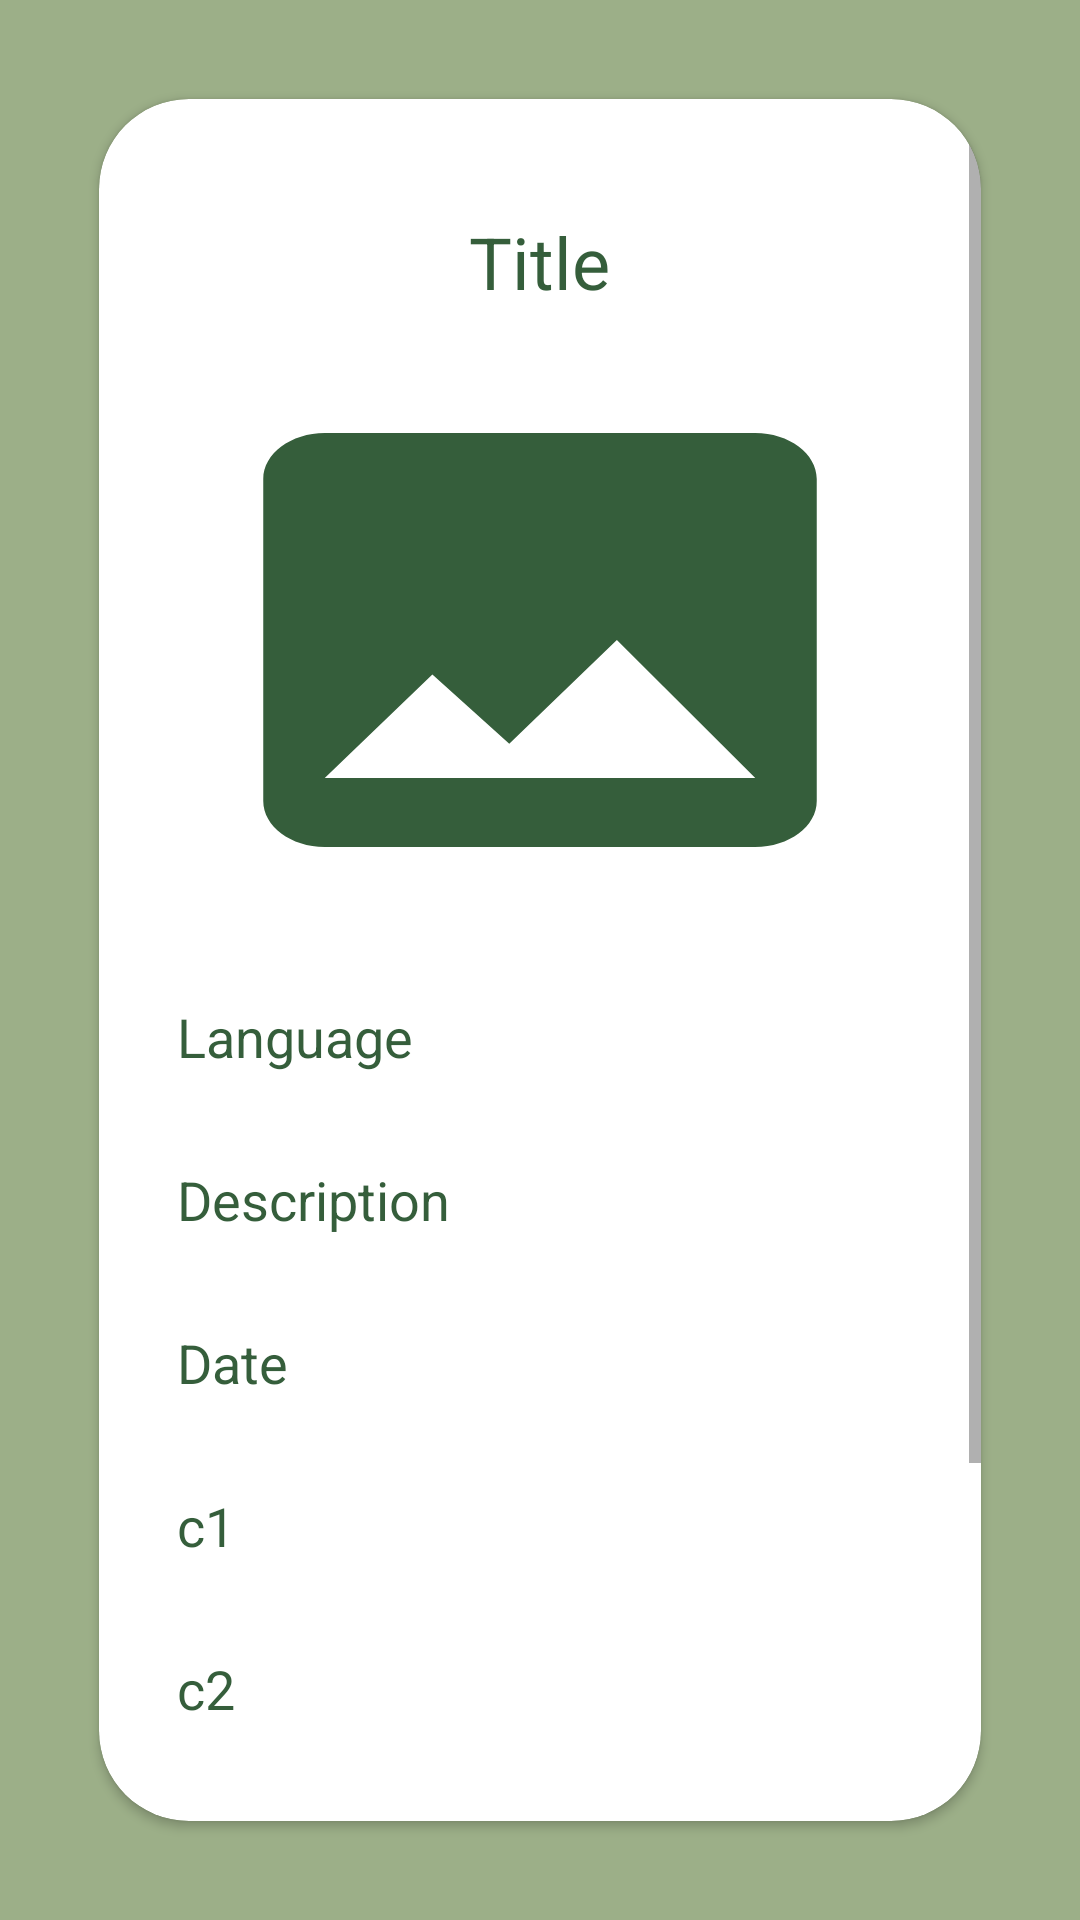

The Android layout XML behind this screen, and the referenced resources:
<!-- AndroidManifest.xml: application theme Theme.MyApplication -->
<!-- res/layout/activity_detail_list.xml -->
<?xml version="1.0" encoding="utf-8"?>
<LinearLayout
    xmlns:android="http://schemas.android.com/apk/res/android"
    xmlns:app="http://schemas.android.com/apk/res-auto"
    xmlns:tools="http://schemas.android.com/tools"
    android:layout_width="match_parent"
    android:layout_height="match_parent"
    android:orientation="vertical"
    android:background="@color/sagegreen"
    tools:context=".DetailListActivity"
    android:padding="25dp">

    
    <androidx.cardview.widget.CardView
        android:layout_marginTop="40dp"
        android:layout_width="match_parent"
        android:layout_height="wrap_content"
        android:layout_margin="8dp"

        android:elevation="8dp"
        app:cardCornerRadius="30dp"
        app:cardBackgroundColor="@color/white">

        <ScrollView
            android:layout_width="match_parent"
            android:layout_height="wrap_content">
            <LinearLayout
                android:layout_width="match_parent"
                android:layout_height="match_parent"
                android:orientation="vertical"
                android:padding="16dp">

                <ImageView
                    android:id="@+id/cancelButton"
                    android:layout_width="20dp"
                    android:layout_gravity="end"
                    android:layout_height="wrap_content"
                    android:layout_marginLeft="250dp"
                    android:layout_marginTop="8dp"
                    android:src="@drawable/round_close_24" />

                <TextView
                    android:id="@+id/detailTitle"
                    android:layout_width="wrap_content"
                    android:layout_height="wrap_content"
                    android:layout_gravity="center"
                    android:layout_marginTop="14dp"
                    android:layout_marginBottom="10dp"
                    android:text="Title"
                    android:textColor="@color/emeraldgreen"
                    android:textSize="24sp" />

                <ImageView
                    android:id="@+id/detailImage"
                    android:layout_width="match_parent"
                    android:layout_height="200dp"
                    android:layout_gravity="center"
                    android:padding="8dp"
                    android:scaleType="fitXY"
                    android:src="@drawable/baseline_image_24" />

                <TextView
                    android:id="@+id/detailLang"
                    android:layout_width="match_parent"
                    android:layout_height="wrap_content"
                    android:layout_gravity="center"
                    android:layout_marginTop="10dp"
                    android:padding="10dp"
                    android:text="Language"
                    android:textColor="@color/emeraldgreen"
                    android:textSize="18sp" />

                <TextView
                    android:id="@+id/detailDesc"
                    android:layout_width="match_parent"
                    android:layout_height="wrap_content"
                    android:layout_gravity="center"
                    android:layout_marginTop="10dp"
                    android:padding="10dp"
                    android:text="Description"
                    android:textColor="@color/emeraldgreen"
                    android:textSize="18sp" />

                <TextView
                    android:id="@+id/detailDate"
                    android:layout_width="match_parent"
                    android:layout_height="wrap_content"
                    android:layout_gravity="center"
                    android:layout_marginTop="10dp"
                    android:padding="10dp"
                    android:text="Date"
                    android:textColor="@color/emeraldgreen"
                    android:textSize="18sp" />

                <TextView
                    android:id="@+id/c1"
                    android:layout_width="match_parent"
                    android:layout_height="wrap_content"
                    android:layout_gravity="center"
                    android:layout_marginTop="10dp"
                    android:padding="10dp"
                    android:text="c1"
                    android:textColor="@color/emeraldgreen"
                    android:textSize="18sp" />

                <TextView
                    android:id="@+id/c2"
                    android:layout_width="match_parent"
                    android:layout_height="wrap_content"
                    android:layout_gravity="center"
                    android:layout_marginTop="10dp"
                    android:padding="10dp"
                    android:text="c2"
                    android:textColor="@color/emeraldgreen"
                    android:textSize="18sp" />
                <TextView
                    android:id="@+id/c3"
                    android:layout_width="match_parent"
                    android:layout_height="wrap_content"
                    android:layout_gravity="center"
                    android:layout_marginTop="10dp"
                    android:padding="10dp"
                    android:text="c3"
                    android:textColor="@color/emeraldgreen"
                    android:textSize="18sp" />
                <TextView
                    android:id="@+id/status"
                    android:layout_width="match_parent"
                    android:layout_height="wrap_content"
                    android:layout_gravity="center"
                    android:layout_marginTop="10dp"
                    android:padding="10dp"
                    android:text="Status"
                    android:textColor="@color/emeraldgreen"
                    android:textSize="18sp" />
                <Button
                    android:id="@+id/chatbutton"
                    android:layout_width="match_parent"
                    android:layout_height="match_parent"
                    android:backgroundTint="@color/emeraldgreen"
                    android:text="CHAT ROOM"
                    android:textSize="18sp"
                    app:cornerRadius="20dp" />


            </LinearLayout></ScrollView>
    </androidx.cardview.widget.CardView>

</LinearLayout>
<!-- resources referenced by this layout -->
<resources>
  <color name="emeraldgreen">#355E3B</color>
  <color name="sagegreen">#9CAF88</color>
  <color name="white">#FFFFFFFF</color>
  <!-- drawable baseline_image_24 (drawable) -->
  <vector xmlns:android="http://schemas.android.com/apk/res/android" android:height="24dp" android:tint="#355E3B" android:viewportHeight="24" android:viewportWidth="24" android:width="24dp">
        
      <path android:fillColor="@android:color/white" android:pathData="M21,19V5c0,-1.1 -0.9,-2 -2,-2H5c-1.1,0 -2,0.9 -2,2v14c0,1.1 0.9,2 2,2h14c1.1,0 2,-0.9 2,-2zM8.5,13.5l2.5,3.01L14.5,12l4.5,6H5l3.5,-4.5z"/>
      
  </vector>
  <style name="Theme.MyApplication" parent="Base.Theme.MyApplication" />
  <style name="Base.Theme.MyApplication" parent="Theme.MaterialComponents.DayNight.NoActionBar">
          
          
          <item name="colorPrimary">@color/emeraldgreen</item>
          <item name="colorPrimaryVariant">@color/sagegreen</item>
          <item name="colorOnPrimary">@color/white</item>
  
          <item name="colorSecondary">@color/emeraldgreen</item>
          <item name="colorSecondaryVariant">@color/teal_700</item>
          <item name="colorOnSecondary">@color/black</item>
  
          <item name="android:statusBarColor">?attr/colorPrimaryVariant</item>
      </style>
  <color name="teal_700">#FF018786</color>
  <color name="black">#FF000000</color>
</resources>
